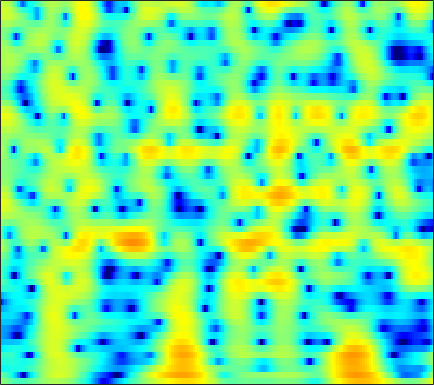

The table this chart was drawn from, first rows:
1.0235, 0.42618, -0.3359, -1.0366, -1.5084, -2.0475, -2.464, -2.688, -2.8603, -2.8923, -2.7836, -2.6177, -2.3063, -1.917, -1.5927, -1.1393, -0.66517, -0.30725, 0.16058, 0.59766, 0.98663, 1.2368, 1.5081, 1.7047
-0.9751, -1.6, -2.493, -3.493, -4.347, -5.687, -7.366, -8.96, -11.82, -16.23, -22.49, -19.73, -13.39, -9.312, -7.082, -4.749, -2.901, -1.743, -0.4355, 0.6508, 1.55, 2.116, 2.737, 3.219
-6.454, -5.9, -5.394, -5.096, -4.981, -4.931, -4.95, -4.975, -4.984, -4.923, -4.753, -4.535, -4.105, -3.524, -3.009, -2.249, -1.452, -0.8501, -0.06792, 0.6684, 1.342, 1.798, 2.331, 2.772
-4.753, -4.508, -4.272, -4.149, -4.133, -4.209, -4.368, -4.524, -4.75, -4.962, -5.109, -5.137, -5.002, -4.624, -4.172, -3.382, -2.451, -1.708, -0.7157, 0.2274, 1.087, 1.662, 2.324, 2.859
-3.582, -3.471, -3.362, -3.343, -3.42, -3.68, -4.157, -4.681, -5.657, -7.076, -9.203, -11.63, -17.44, -31.42, -17.38, -10.3, -6.26, -4.06, -1.777, -0.004049, 1.388, 2.226, 3.103, 3.732
-7.112, -6.425, -5.764, -5.307, -5.069, -4.886, -4.842, -4.885, -5.011, -5.173, -5.322, -5.391, -5.319, -4.944, -4.41, -3.383, -2.132, -1.149, 0.1168, 1.259, 2.233, 2.839, 3.466, 3.878
-9.214, -8.897, -8.709, -8.705, -8.759, -8.822, -8.8, -8.679, -8.321, -7.705, -6.856, -6.112, -5.028, -3.919, -3.079, -1.964, -0.8765, -0.09241, 0.8916, 1.779, 2.54, 3.017, 3.511, 3.833
-10.06, -10.36, -11.03, -12.13, -13.33, -15.62, -19.11, -22.65, -22.88, -17.4, -13.22, -10.82, -8.246, -6.106, -4.703, -3.045, -1.593, -0.6216, 0.5312, 1.532, 2.379, 2.911, 3.479, 3.882
-10.23, -10.36, -10.63, -11.18, -11.8, -12.84, -13.8, -14.27, -14.27, -13.39, -11.89, -10.59, -8.829, -7.098, -5.806, -4.137, -2.554, -1.443, -0.09032, 1.09, 2.09, 2.72, 3.398, 3.892
-8.838, -8.649, -8.554, -8.64, -8.825, -9.209, -9.706, -10.13, -10.79, -11.55, -12.27, -12.57, -12.16, -10.52, -8.781, -6.279, -3.944, -2.372, -0.5304, 1.01, 2.262, 3.018, 3.798, 4.324
-7.689, -7.407, -7.253, -7.224, -7.215, -7.349, -7.732, -8.179, -9.062, -10.47, -12.64, -14.76, -16.59, -13.9, -10.73, -6.992, -4.023, -2.202, -0.1989, 1.407, 2.686, 3.446, 4.209, 4.687
-10.42, -9.787, -8.97, -8.22, -7.73, -7.244, -6.976, -6.879, -6.805, -6.77, -6.72, -6.599, -6.194, -5.419, -4.632, -3.409, -2.094, -1.086, 0.2019, 1.364, 2.361, 2.989, 3.648, 4.086
-17.47, -14.5, -11.65, -9.573, -8.516, -7.532, -6.814, -6.439, -6.104, -5.842, -5.569, -5.354, -5.024, -4.548, -4.052, -3.209, -2.238, -1.452, -0.3796, 0.6706, 1.633, 2.268, 2.98, 3.523
-9.912, -9.09, -8.069, -7.179, -6.701, -6.238, -5.901, -5.755, -5.788, -6.049, -6.455, -6.825, -7.346, -7.683, -7.579, -6.735, -5.166, -3.805, -2.019, -0.407, 0.9723, 1.838, 2.774, 3.477
-3.744, -3.857, -3.965, -4.223, -4.411, -4.571, -4.825, -5.046, -5.382, -5.959, -6.98, -8.118, -10.46, -15.12, -23.54, -17.18, -9.385, -5.938, -2.688, -0.342, 1.376, 2.353, 3.317, 3.937
-1.286, -2.025, -3.091, -4.225, -5.041, -6.023, -6.629, -6.72, -6.392, -5.819, -5.348, -5.155, -4.989, -4.689, -4.281, -3.356, -1.934, -0.7441, 0.7935, 2.148, 3.227, 3.837, 4.355, 4.511
-1.653, -2.745, -4.636, -7.128, -9.993, -16.3, -33.44, -18.14, -11.46, -8.038, -5.687, -4.367, -3.03, -1.875, -1.054, -0.04903, 0.8942, 1.581, 2.447, 3.184, 3.766, 4.072, 4.261, 4.18
-2.176, -2.928, -4.232, -5.779, -6.933, -8.02, -8.698, -8.639, -7.726, -6.508, -5.295, -4.374, -3.195, -2.164, -1.465, -0.5756, 0.2317, 0.7609, 1.423, 1.991, 2.459, 2.735, 2.989, 3.107
-1.286, -1.847, -2.808, -3.798, -4.491, -5.471, -6.038, -6.261, -6.3, -5.874, -5.177, -4.607, -3.74, -2.885, -2.331, -1.673, -1.073, -0.6618, -0.1753, 0.308, 0.8034, 1.182, 1.693, 2.164
0.789, -0.0005109, -1.188, -2.642, -3.98, -5.991, -7.898, -9.133, -9.822, -8.847, -6.999, -5.663, -4.277, -3.257, -2.698, -2.311, -2.272, -2.333, -2.484, -2.402, -1.877, -1.192, -0.04962, 1.13
3.028, 2.04, 0.6147, -1.159, -2.622, -5.125, -8.838, -12.1, -14.79, -10.27, -6.52, -4.514, -2.661, -1.696, -1.397, -1.597, -2.652, -4.2, -7.698, -14.54, -12.6, -7.06, -2.637, 0.08126
2.589, 1.462, -0.07649, -1.387, -2.098, -2.962, -3.319, -3.216, -2.838, -2.09, -1.005, -0.3071, 0.4864, 1.035, 1.123, 0.9183, 0.318, -0.4072, -1.488, -2.287, -2.095, -1.311, -0.01122, 1.108
-0.8256, -2.89, -6.61, -11.02, -11.94, -8.39, -5.108, -3.487, -1.682, -0.3637, 0.6639, 1.315, 1.931, 2.377, 2.567, 2.636, 2.56, 2.418, 2.183, 2.001, 1.879, 1.827, 1.75, 1.585
-1.431, -2.773, -4.995, -6.733, -6.983, -5.743, -3.836, -2.544, -1.134, 0.02132, 0.854, 1.346, 1.868, 2.157, 2.314, 2.396, 2.344, 2.258, 2.066, 1.815, 1.515, 1.259, 0.8851, 0.451
0.8089, 0.4519, -0.04166, -0.3861, -0.5569, -0.3977, -0.1947, 0.08294, 0.4825, 0.8287, 1.151, 1.302, 1.475, 1.532, 1.521, 1.438, 1.252, 1.071, 0.7497, 0.3066, -0.2188, -0.6518, -1.271, -1.861
2.923, 2.755, 2.551, 2.312, 2.141, 1.954, 1.748, 1.631, 1.489, 1.313, 1.161, 1.041, 0.8315, 0.6754, 0.5121, 0.2886, 0.03653, -0.241, -0.6884, -1.31, -2.163, -2.994, -4.372, -6.006
4.417, 4.28, 4.013, 3.662, 3.378, 2.821, 2.346, 1.908, 1.305, 0.7342, 0.1032, -0.3166, -0.8681, -1.335, -1.567, -1.748, -1.782, -1.776, -1.865, -2.136, -2.785, -3.62, -5.313, -8.111
4.767, 4.677, 4.316, 3.753, 3.166, 2.29, 1.225, 0.4051, -0.7119, -1.758, -2.852, -3.764, -5.071, -6.654, -7.504, -7.503, -6.125, -4.709, -3.116, -2.035, -1.448, -1.297, -1.437, -1.817
3.741, 3.777, 3.4, 2.554, 1.559, -0.06774, -2.509, -4.326, -6.712, -7.839, -7.831, -8.022, -8.963, -11.64, -15, -15.74, -9.547, -6.109, -2.938, -0.8779, 0.5119, 1.218, 1.803, 2.108
2.256, 2.36, 2.078, 1.182, 0.1107, -2.057, -5.128, -8.523, -14.66, -14.45, -10.22, -8.132, -6.613, -5.636, -5.094, -4.073, -2.778, -1.655, -0.2037, 1.053, 2.072, 2.653, 3.186, 3.45
1.001, 1.065, 0.8462, 0.3299, -0.2974, -1.293, -2.512, -3.355, -4.246, -4.636, -4.525, -4.205, -3.637, -3.014, -2.508, -1.806, -1.025, -0.4381, 0.3598, 1.128, 1.79, 2.197, 2.593, 2.786
0.2987, 0.3409, 0.2097, -0.06036, -0.3309, -0.7988, -1.303, -1.685, -2.111, -2.468, -2.648, -2.755, -2.732, -2.646, -2.457, -2.142, -1.677, -1.276, -0.6621, -0.0001143, 0.6327, 1.064, 1.547, 1.892
0.1776, 0.2125, 0.1485, -0.06682, -0.241, -0.6075, -0.9141, -1.235, -1.606, -2.035, -2.455, -2.822, -3.319, -3.815, -4.113, -4.277, -4.049, -3.58, -2.66, -1.617, -0.5896, 0.1056, 0.9099, 1.535
0.5938, 0.5309, 0.3174, -0.05887, -0.4178, -0.8478, -1.219, -1.429, -1.703, -2.002, -2.532, -3.088, -4.276, -6.033, -7.935, -10.9, -11.84, -9.532, -5.99, -3.279, -1.285, -0.1627, 0.93, 1.724
1.59, 1.263, 0.3806, -0.8628, -2.045, -3.339, -4.027, -3.645, -2.787, -1.954, -1.588, -1.647, -2.303, -3.61, -5.096, -7.28, -7.802, -6.177, -3.403, -1.147, 0.4667, 1.296, 1.972, 2.247
2.325, 1.778, 0.385, -2.022, -4.769, -11.84, -18.38, -9.545, -4.395, -1.685, -0.1073, 0.5294, 0.9784, 1.075, 1.029, 1.005, 1.134, 1.408, 1.862, 2.341, 2.638, 2.668, 2.394, 1.582
1.541, 1.274, 0.6393, -0.3093, -1.095, -1.964, -2.322, -2.013, -1.293, -0.3973, 0.3219, 0.752, 1.142, 1.365, 1.487, 1.573, 1.653, 1.673, 1.694, 1.652, 1.476, 1.217, 0.6263, -0.2993
1.438, 1.478, 1.383, 1.179, 0.9798, 0.7212, 0.575, 0.4517, 0.4539, 0.4547, 0.4605, 0.4621, 0.4042, 0.3218, 0.2401, 0.1267, 0.02907, -0.03787, -0.1002, -0.1968, -0.3246, -0.4678, -0.7651, -1.139
2.432, 2.596, 2.661, 2.601, 2.485, 2.252, 1.969, 1.713, 1.343, 0.9112, 0.4605, 0.0691, -0.4673, -1.016, -1.439, -1.908, -2.263, -2.367, -2.36, -2.198, -1.98, -1.84, -1.715, -1.733
3.927, 4.094, 4.151, 4.045, 3.853, 3.488, 2.96, 2.538, 1.812, 0.9963, 0.09851, -0.6851, -1.808, -3.106, -4.213, -5.719, -6.988, -7.278, -6.674, -5.277, -3.885, -3.035, -2.268, -1.982
4.848, 4.968, 4.963, 4.719, 4.405, 3.804, 2.964, 2.268, 1.141, -0.06307, -1.354, -2.379, -3.785, -5.524, -7.103, -10.38, -16.86, -26.43, -13.88, -7.883, -4.523, -2.87, -1.486, -0.8291
3.667, 3.782, 3.682, 3.283, 2.801, 1.837, 0.6443, -0.5778, -2.354, -4.362, -6.45, -7.635, -8.505, -8.53, -8.312, -8.027, -7.605, -6.952, -5.567, -3.697, -1.903, -0.7364, 0.4519, 1.228
0.6308, 0.7966, 0.6405, 0.1242, -0.5347, -1.735, -3.364, -4.864, -7.4, -10.86, -16.49, -25.16, -23.07, -14.41, -11.29, -8.332, -6.151, -4.791, -3.121, -1.613, -0.2564, 0.6337, 1.639, 2.403
-1.919, -1.772, -1.973, -2.623, -3.44, -4.777, -6.559, -8.044, -10.01, -11.91, -13.2, -13.42, -12.75, -10.97, -9.325, -7.139, -5.139, -3.788, -2.13, -0.7161, 0.5205, 1.314, 2.226, 2.958
-2.462, -2.423, -2.747, -3.602, -4.563, -6.452, -8.97, -11.42, -15.33, -17.94, -16.02, -13.82, -11.14, -8.808, -7.293, -5.417, -3.682, -2.513, -1.07, 0.1997, 1.299, 2.016, 2.813, 3.44
-1.283, -1.266, -1.607, -2.383, -3.232, -4.903, -7.251, -9.313, -12.66, -14.76, -13.18, -11.09, -8.698, -6.792, -5.517, -4.014, -2.629, -1.62, -0.3937, 0.7654, 1.793, 2.467, 3.191, 3.707
0.2129, 0.3359, 0.2241, -0.1508, -0.6453, -1.479, -2.482, -3.345, -4.353, -5.073, -5.41, -5.454, -5.361, -5.128, -4.831, -4.261, -3.394, -2.525, -1.255, 0.05541, 1.246, 2.005, 2.814, 3.356
1.078, 1.383, 1.594, 1.562, 1.376, 0.9827, 0.4511, -0.04447, -0.7887, -1.6, -2.532, -3.385, -4.739, -6.47, -8.1, -9.928, -9.35, -7.393, -4.452, -2.062, -0.2475, 0.7801, 1.792, 2.442
1.296, 1.744, 2.138, 2.274, 2.23, 2.021, 1.67, 1.322, 0.6884, -0.09005, -1.094, -2.084, -3.768, -6.112, -8.529, -12.21, -11.83, -8.779, -5.215, -2.724, -1.004, -0.1036, 0.6823, 1.124
1.451, 1.819, 2.083, 2.147, 2.119, 1.936, 1.635, 1.398, 1.044, 0.614, 0.1054, -0.334, -0.9858, -1.672, -2.129, -2.506, -2.422, -2.096, -1.417, -0.7821, -0.3459, -0.207, -0.2997, -0.687
1.767, 1.858, 1.748, 1.457, 1.143, 0.68, 0.2727, 0.04713, -0.009139, 0.1089, 0.3321, 0.5401, 0.7592, 0.9177, 1.016, 1.146, 1.266, 1.335, 1.356, 1.238, 0.8698, 0.3712, -0.6766, -2.362
1.478, 1.255, 0.6764, -0.32, -1.412, -3.175, -4.887, -5.546, -4.963, -3.243, -1.502, -0.4254, 0.7133, 1.554, 2.022, 2.473, 2.735, 2.835, 2.786, 2.554, 2.084, 1.538, 0.4918, -0.9705
0.296, 0.08085, -0.6063, -1.925, -3.457, -6.528, -11.83, -17.18, -11.81, -6.55, -3.415, -1.813, -0.2692, 0.8036, 1.382, 1.926, 2.278, 2.433, 2.524, 2.455, 2.244, 1.987, 1.497, 0.9038
-0.1407, 0.03729, -0.1389, -0.6904, -1.278, -2.236, -3.062, -3.405, -3.288, -2.61, -1.744, -1.121, -0.4516, 0.04859, 0.34, 0.6332, 0.8838, 1.043, 1.267, 1.442, 1.539, 1.547, 1.464, 1.248
1.172, 1.56, 1.77, 1.716, 1.545, 1.175, 0.7756, 0.5367, 0.2479, 0.03674, -0.1479, -0.3198, -0.604, -0.9701, -1.274, -1.613, -1.735, -1.569, -1.06, -0.3212, 0.3922, 0.808, 1.15, 1.178
2.99, 3.281, 3.479, 3.418, 3.209, 2.799, 2.231, 1.74, 1.087, 0.3826, -0.3633, -0.9909, -1.973, -3.315, -4.712, -7.274, -10.11, -10.07, -6.809, -3.562, -1.237, -0.03257, 0.9504, 1.348
3.325, 3.531, 3.547, 3.256, 2.836, 2.037, 0.9675, 0.01399, -1.353, -2.605, -3.53, -3.983, -4.504, -5.255, -6.188, -8.102, -10.08, -9.797, -6.83, -3.623, -1.266, -0.001754, 1.121, 1.688
2.711, 2.933, 2.845, 2.356, 1.713, 0.3818, -1.532, -3.434, -6.931, -11.54, -13.43, -11.01, -7.934, -5.97, -5.022, -4.097, -3.283, -2.585, -1.504, -0.3421, 0.7244, 1.363, 1.963, 2.244
